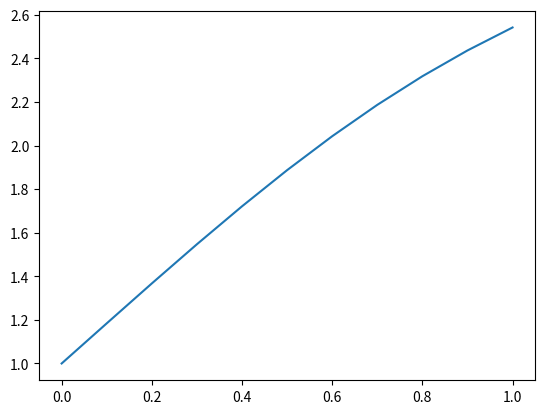

The script that saved this image:
import matplotlib.pyplot as plt
import numpy as np
import math

# arrX = []
# arrY = []
# y0 = 1
# x0 = 0
# f = lambda x0, y0 : np.exp(-x0) + np.sin(y0)
# arrX.append(x0)
# arrY.append(y0)
#
# n = 10
# h = 0.1
#
# for i in range(n):
#     y1 = y0 + f(x0,y0)*h
#     y0 = y1
#     x0 = x0 + h
#     arrX.append(x0)
#     arrY.append(y0)
#
#
# print(x0)
# print(y0)
# plt.plot(arrX, arrY)
# plt.show()

def func(x0,y0):
    f = lambda x0, y0: np.exp(-x0) + np.sin(y0)
    return f(x0,y0)

def euler(h, n):
    arrX = []
    arrY = []
    y0 = 1
    x0 = 0
    arrX.append(x0)
    arrY.append(y0)

    for i in range(n):
        y1 = y0 + (func(x0,y0))*h
        y0 = y1
        x0 = x0 + h
        arrX.append(x0)
        arrY.append(y0)

    print(x0)
    print(y0)
    plt.plot(arrX, arrY)
    plt.show()

n = 10
h = 0.1
euler(h, n)